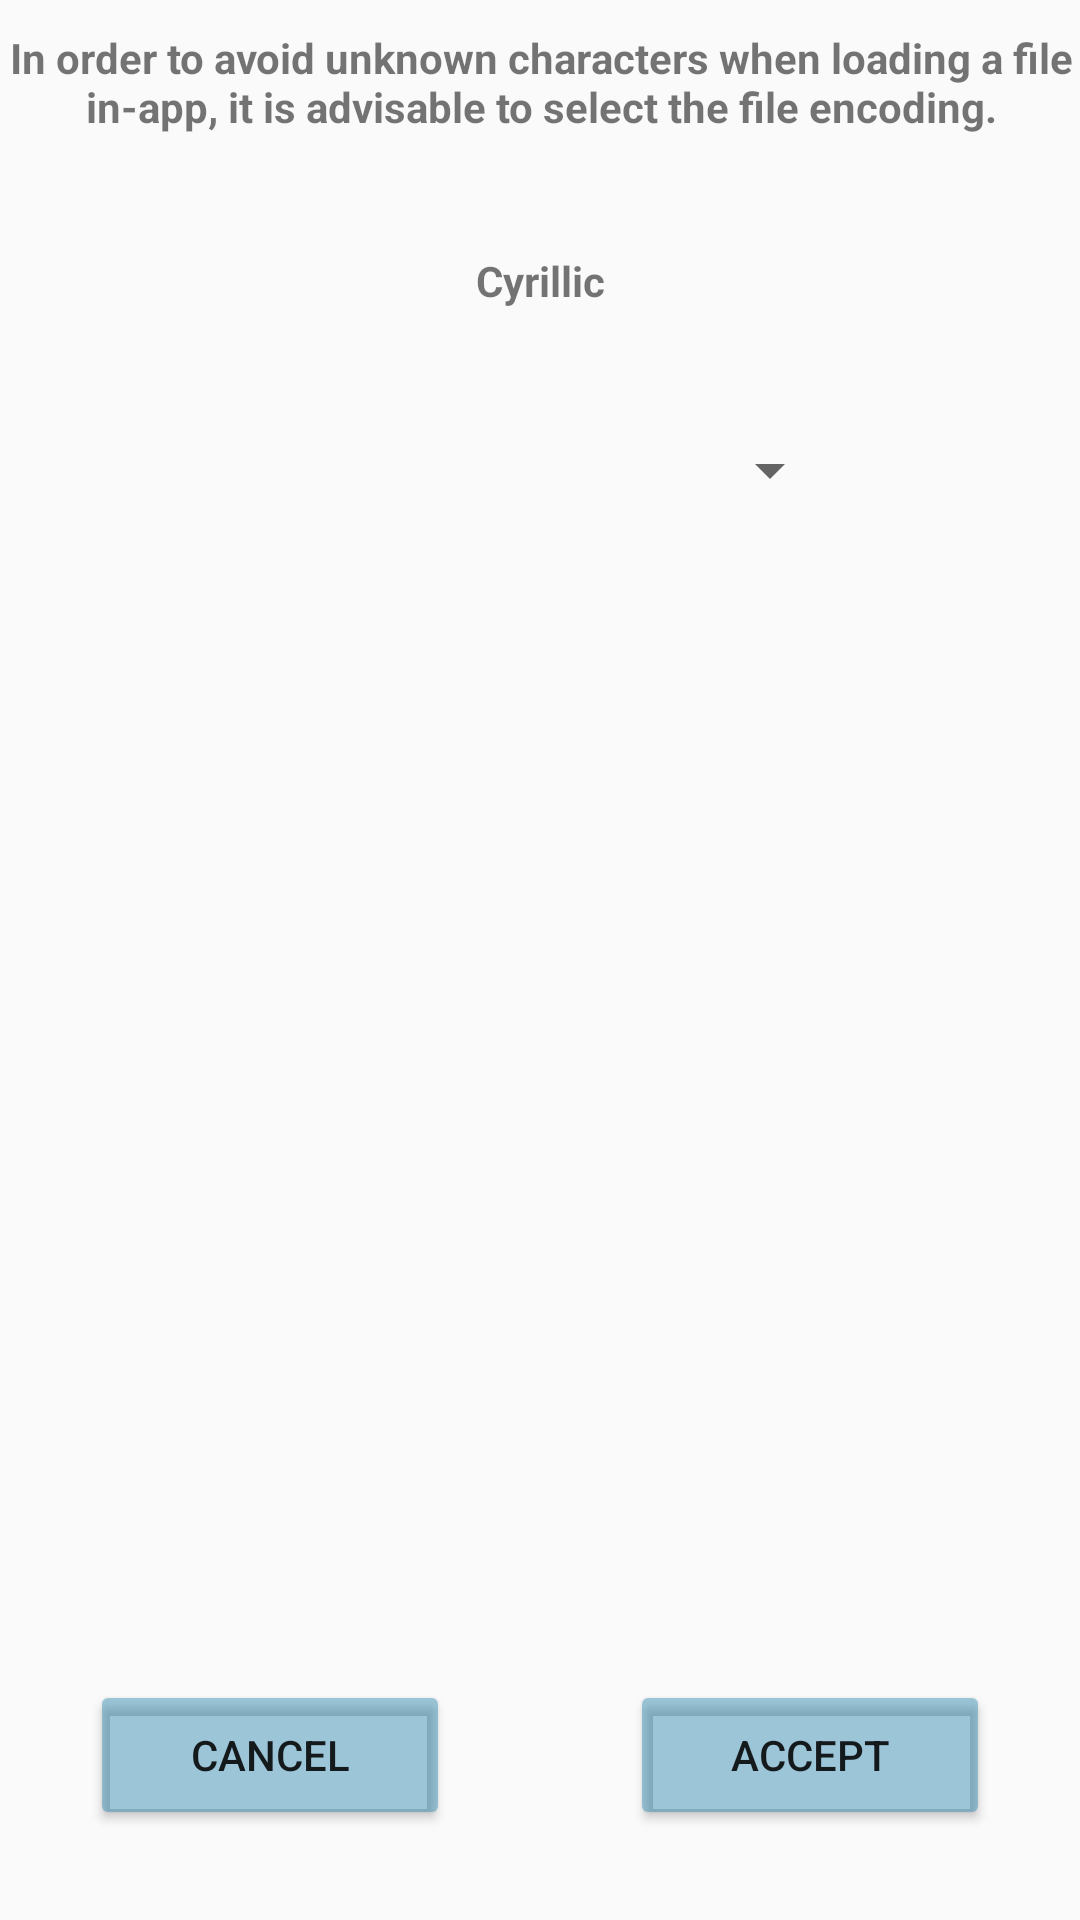

Produce the Android XML layout that renders to this screen, including the resource entries it uses.
<!-- AndroidManifest.xml: application theme AppTheme -->
<!-- res/layout/activity_encoding.xml -->
<?xml version="1.0" encoding="utf-8"?>
<androidx.constraintlayout.widget.ConstraintLayout xmlns:android="http://schemas.android.com/apk/res/android"
    xmlns:app="http://schemas.android.com/apk/res-auto"
    xmlns:tools="http://schemas.android.com/tools"
    android:layout_width="match_parent"
    android:layout_height="match_parent"
    tools:context="com.nordis.android.checklist.EncodingActivity">

    <TextView
        android:id="@+id/textView21"
        android:layout_width="385dp"
        android:layout_height="65dp"
        android:gravity="center_horizontal"
        android:text="@string/Reason_for_encodin_choose"
        android:textStyle="bold"
        app:layout_constraintBottom_toTopOf="@+id/textView22"
        app:layout_constraintEnd_toEndOf="parent"
        app:layout_constraintHorizontal_bias="0.5"
        app:layout_constraintStart_toStartOf="parent"
        app:layout_constraintTop_toTopOf="parent"
        app:layout_constraintVertical_chainStyle="spread" />

    <TextView
        android:id="@+id/textView22"
        android:layout_width="wrap_content"
        android:layout_height="wrap_content"
        android:text="@string/Cyrillic"
        android:textStyle="bold"
        app:layout_constraintBottom_toTopOf="@+id/ID_spinner"
        app:layout_constraintEnd_toEndOf="parent"
        app:layout_constraintHorizontal_bias="0.5"
        app:layout_constraintStart_toStartOf="parent"
        app:layout_constraintTop_toBottomOf="@+id/textView21"
        app:layout_constraintVertical_chainStyle="spread" />

    <androidx.constraintlayout.widget.Guideline
        android:id="@+id/guideline"
        android:layout_width="wrap_content"
        android:layout_height="wrap_content"
        android:orientation="horizontal"
        app:layout_constraintGuide_begin="190dp" />

    <Spinner
        android:id="@+id/ID_spinner"
        android:layout_width="201dp"
        android:layout_height="48dp"
        android:layout_marginTop="20dp"
        app:layout_constraintBottom_toTopOf="@+id/guideline"
        app:layout_constraintEnd_toEndOf="parent"
        app:layout_constraintStart_toStartOf="parent"
        app:layout_constraintTop_toBottomOf="@+id/textView22" />

    <Button
        android:id="@+id/btnOk"
        android:layout_width="120dp"
        android:layout_height="50dp"
        android:layout_marginEnd="30dp"
        android:layout_marginBottom="30dp"
        android:text="@string/Accept"
        app:layout_constraintBottom_toBottomOf="parent"
        app:layout_constraintEnd_toEndOf="parent" />

    <Button
        android:id="@+id/btnCancel"
        android:layout_width="120dp"
        android:layout_height="50dp"
        android:layout_marginStart="30dp"
        android:layout_marginBottom="30dp"
        android:text="@string/cancel"
        app:layout_constraintBottom_toBottomOf="parent"
        app:layout_constraintStart_toStartOf="parent" />

</androidx.constraintlayout.widget.ConstraintLayout>
<!-- resources referenced by this layout -->
<resources>
  <string name="Accept">Accept</string>
  <string name="Cyrillic">Cyrillic</string>
  <string name="Reason_for_encodin_choose">"In order to avoid unknown characters when loading a file in-app, it is advisable to select the file encoding."</string>
  <string name="cancel">Cancel</string>
  <style name="AppTheme" parent="Theme.AppCompat.Light">
          
          <item name="actionBarSize">40dp</item>
          <item name="colorPrimary">#90C9E6F3</item>
          <item name="colorButtonNormal">#660F76A6</item>
          <item name="colorPrimaryDark">#607D8B</item>
      </style>
</resources>
